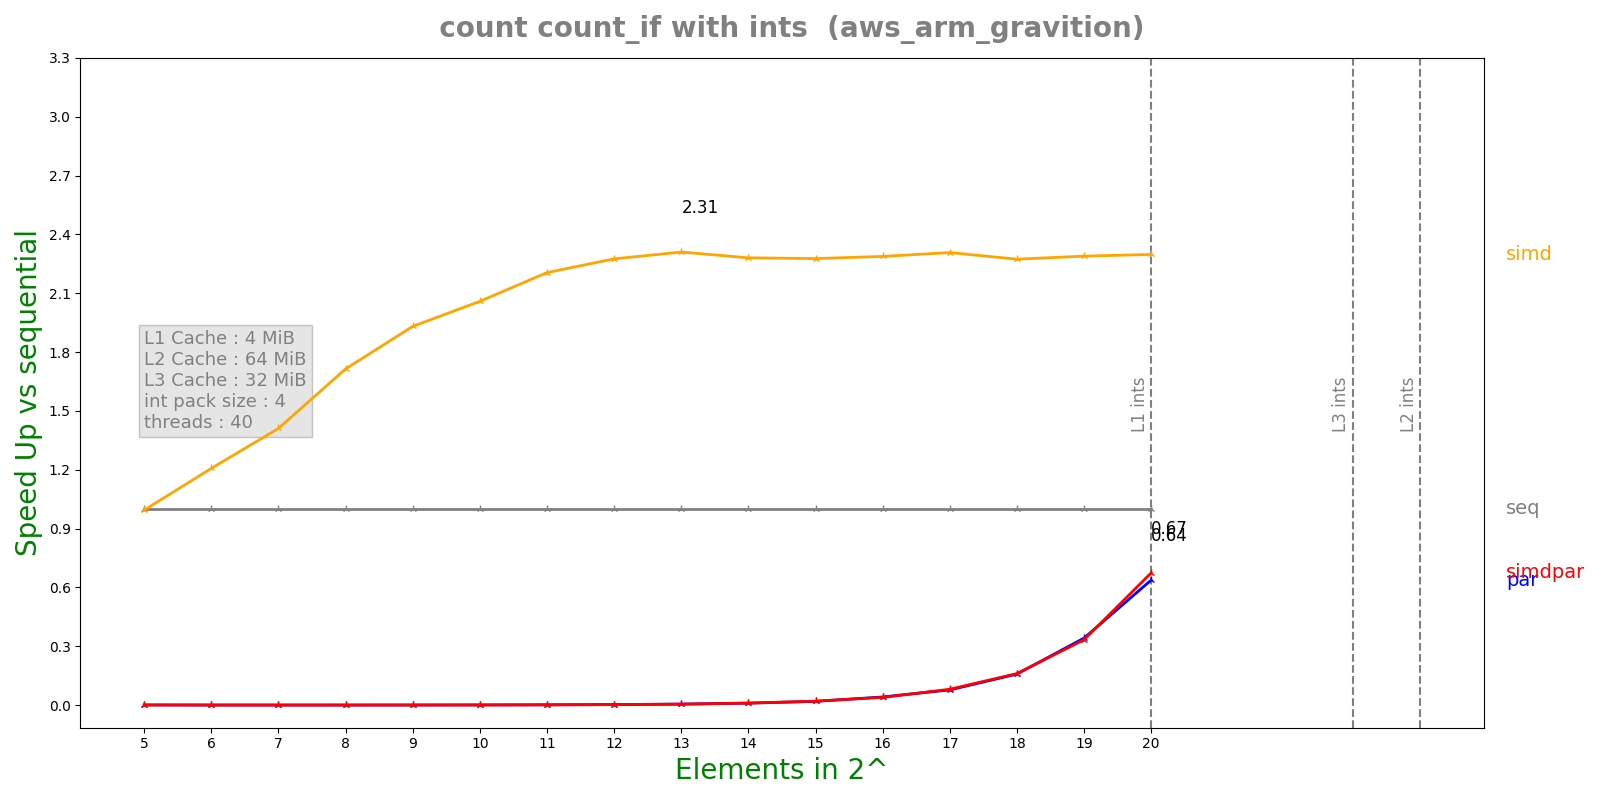

Data behind this chart, as committed beside it:
n, lane, threads, seq, simd, par, simdpar
5, 4, 40, 9.844e-08, 9.904e-08, 0.0001508, 0.0001527
6, 4, 40, 1.266e-07, 1.049e-07, 0.0004147, 0.0004023
7, 4, 40, 1.762e-07, 1.2492e-07, 0.001368, 0.001322
8, 4, 40, 2.8172e-07, 1.6436e-07, 0.00137, 0.001331
9, 4, 40, 4.9624e-07, 2.5702e-07, 0.001302, 0.001323
10, 4, 40, 8.97917e-07, 4.362e-07, 0.001306, 0.001351
11, 4, 40, 1.71975e-06, 7.7992e-07, 0.001327, 0.001365
12, 4, 40, 3.35808e-06, 1.47604e-06, 0.001331, 0.001309
13, 4, 40, 6.63883e-06, 2.87412e-06, 0.001323, 0.001318
14, 4, 40, 1.32327e-05, 5.80292e-06, 0.001322, 0.001321
15, 4, 40, 2.63712e-05, 1.15848e-05, 0.001387, 0.001312
16, 4, 40, 5.27313e-05, 2.30514e-05, 0.001273, 0.001335
17, 4, 40, 0.0001065, 4.61488e-05, 0.001375, 0.001321
18, 4, 40, 0.0002117, 9.31185e-05, 0.001339, 0.001318
19, 4, 40, 0.000422, 0.0001844, 0.001235, 0.001266
20, 4, 40, 0.0008452, 0.0003679, 0.001326, 0.001254
